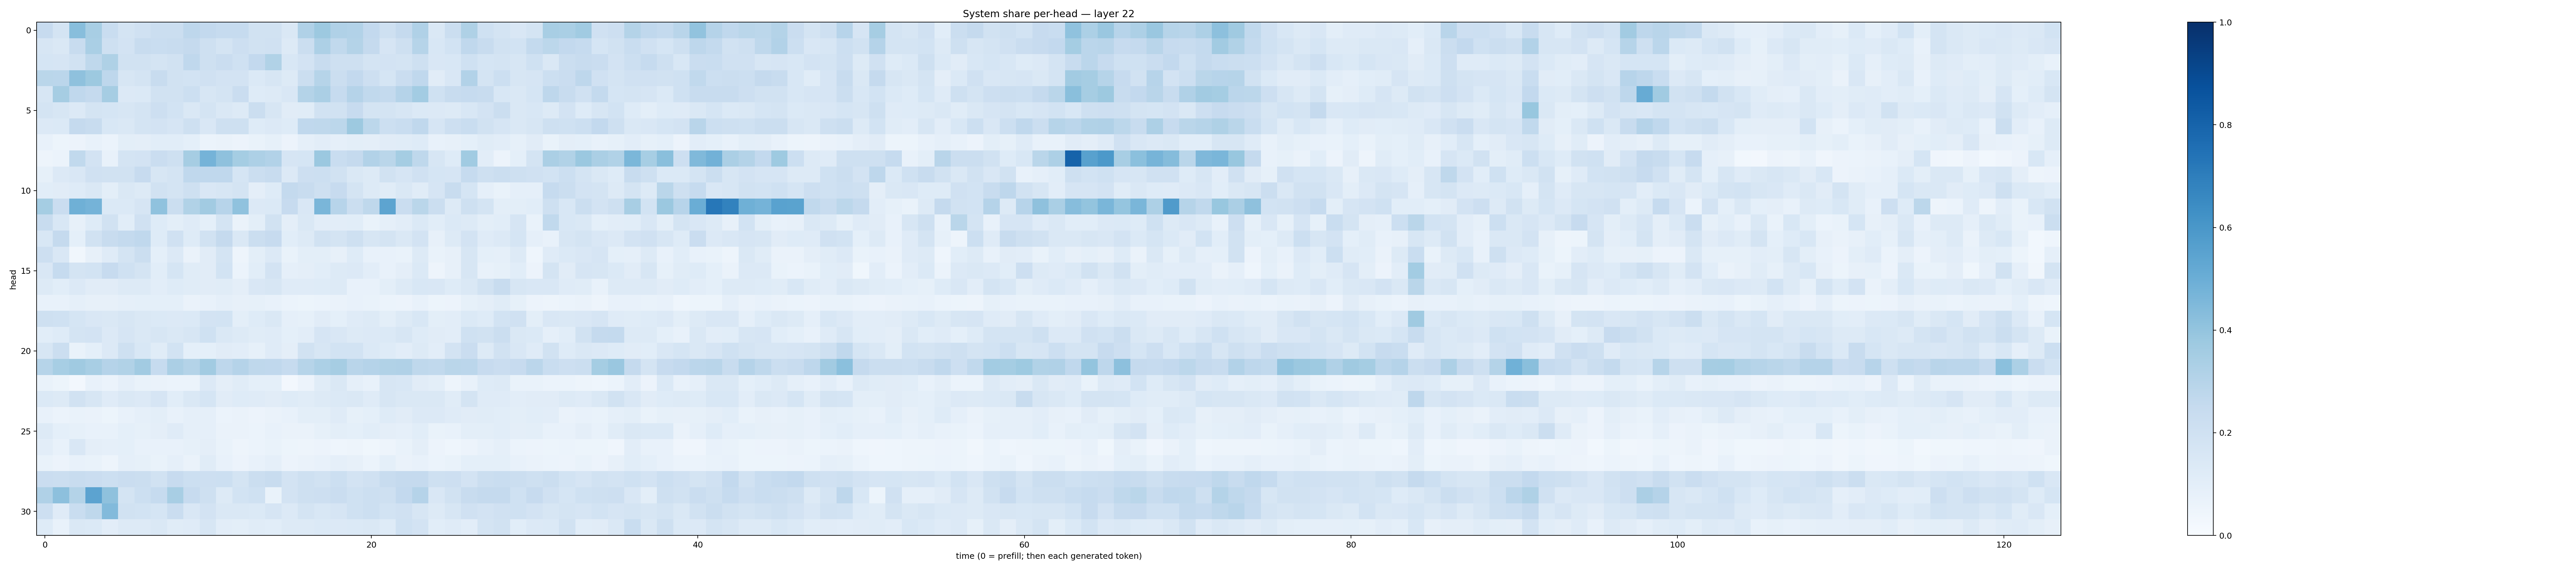

The table this chart was drawn from, first rows:
0.24303676, 0.17583299, 0.42833707, 0.34250915, 0.23276857, 0.17283419, 0.19562903, 0.22213048, 0.21881609, 0.27561197, 0.26085582, 0.24676795, 0.24730176, 0.19279161, 0.1894862, 0.14636949, 0.3164206, 0.37618467, 0.31655338, 0.30948958, 0.2590409, 0.20853037, 0.25161904, 0.31913233
0.1618, 0.1411, 0.2412, 0.338, 0.2087, 0.1829, 0.2353, 0.2323, 0.2421, 0.2505, 0.2043, 0.1753, 0.213, 0.1936, 0.1984, 0.1288, 0.2261, 0.3257, 0.2624, 0.306, 0.2526, 0.1642, 0.2083, 0.3003
0.1711, 0.1676, 0.1885, 0.27, 0.321, 0.1922, 0.1904, 0.1794, 0.1937, 0.2673, 0.2034, 0.2287, 0.2015, 0.2596, 0.3144, 0.1538, 0.1835, 0.2405, 0.2045, 0.2045, 0.1764, 0.1812, 0.177, 0.2105
0.2876, 0.284, 0.4129, 0.3775, 0.274, 0.16, 0.1735, 0.2377, 0.1885, 0.1852, 0.1991, 0.1825, 0.1803, 0.1373, 0.1587, 0.1289, 0.2196, 0.2985, 0.2231, 0.2604, 0.2148, 0.1711, 0.2301, 0.2664
0.1575, 0.3501, 0.269, 0.2526, 0.3479, 0.1338, 0.1387, 0.1891, 0.1939, 0.2169, 0.1598, 0.1751, 0.2295, 0.1217, 0.1317, 0.1518, 0.3053, 0.3347, 0.2477, 0.3028, 0.2641, 0.2564, 0.3044, 0.356
0.1747, 0.1627, 0.1331, 0.179, 0.1717, 0.1566, 0.1758, 0.2144, 0.1845, 0.1412, 0.178, 0.1454, 0.1314, 0.22, 0.1599, 0.112, 0.1169, 0.1899, 0.1924, 0.2437, 0.1792, 0.1729, 0.1632, 0.1397
0.135, 0.1398, 0.2509, 0.2395, 0.1553, 0.1415, 0.1748, 0.1811, 0.1658, 0.2103, 0.1501, 0.2036, 0.2051, 0.122, 0.1349, 0.1215, 0.2662, 0.2696, 0.2788, 0.376, 0.2784, 0.2172, 0.2338, 0.2676
0.07107, 0.05434, 0.05633, 0.07417, 0.06035, 0.09891, 0.09454, 0.1062, 0.1061, 0.09032, 0.06175, 0.06284, 0.05598, 0.06967, 0.08403, 0.05759, 0.08599, 0.1027, 0.08947, 0.09833, 0.09514, 0.1127, 0.1146, 0.1213
0.04957, 0.05941, 0.265, 0.1798, 0.07508, 0.1723, 0.1811, 0.2284, 0.2106, 0.3498, 0.4764, 0.4124, 0.3521, 0.3257, 0.3099, 0.1659, 0.1718, 0.3799, 0.2342, 0.2514, 0.3122, 0.2873, 0.354, 0.2706
0.08217, 0.1349, 0.1494, 0.1961, 0.192, 0.1884, 0.2437, 0.1637, 0.1741, 0.2662, 0.2679, 0.2662, 0.1684, 0.2262, 0.2404, 0.135, 0.2143, 0.2155, 0.1926, 0.1476, 0.1279, 0.1888, 0.1657, 0.1967
0.1057, 0.112, 0.1212, 0.1445, 0.09878, 0.1472, 0.1301, 0.1929, 0.1749, 0.2037, 0.1497, 0.1597, 0.1775, 0.09695, 0.1218, 0.2564, 0.24, 0.2052, 0.2425, 0.1737, 0.1323, 0.1144, 0.1476, 0.1167
0.3526, 0.2297, 0.4904, 0.4756, 0.14, 0.137, 0.1645, 0.4066, 0.2217, 0.3149, 0.3619, 0.2958, 0.4067, 0.1355, 0.1367, 0.2423, 0.1493, 0.461, 0.293, 0.2236, 0.2719, 0.5419, 0.2269, 0.2856
0.2352, 0.1532, 0.07876, 0.1214, 0.1886, 0.1059, 0.1963, 0.1213, 0.09786, 0.121, 0.08991, 0.1756, 0.06426, 0.09898, 0.195, 0.09533, 0.1484, 0.1023, 0.1045, 0.1078, 0.06912, 0.08711, 0.1032, 0.1373
0.1534, 0.2511, 0.09317, 0.1917, 0.2413, 0.2551, 0.2661, 0.1245, 0.1955, 0.1222, 0.1892, 0.253, 0.1473, 0.2222, 0.2428, 0.1082, 0.1281, 0.194, 0.1788, 0.204, 0.164, 0.1756, 0.1455, 0.1806
0.2136, 0.1486, 0.03485, 0.08055, 0.1195, 0.1776, 0.2198, 0.09342, 0.136, 0.06318, 0.1102, 0.1792, 0.04744, 0.0994, 0.1367, 0.06973, 0.101, 0.09793, 0.07904, 0.124, 0.07136, 0.07644, 0.06839, 0.1322
0.1499, 0.2465, 0.1791, 0.1844, 0.2455, 0.2, 0.1744, 0.1072, 0.1688, 0.1156, 0.113, 0.186, 0.06151, 0.1078, 0.1827, 0.08776, 0.09456, 0.1083, 0.1274, 0.1363, 0.1029, 0.07547, 0.09753, 0.1374
0.1301, 0.1084, 0.1332, 0.1103, 0.1098, 0.1282, 0.1268, 0.1025, 0.1245, 0.1138, 0.1095, 0.1145, 0.09688, 0.1505, 0.161, 0.1189, 0.1177, 0.1239, 0.1323, 0.07711, 0.07766, 0.1006, 0.1269, 0.1545
0.07697, 0.07241, 0.08669, 0.07897, 0.08084, 0.08958, 0.09034, 0.09227, 0.09341, 0.06618, 0.07746, 0.08877, 0.0799, 0.08538, 0.07355, 0.06185, 0.05351, 0.05899, 0.06462, 0.07464, 0.06798, 0.06228, 0.05669, 0.07289
0.2067, 0.2006, 0.1711, 0.1518, 0.1449, 0.1599, 0.1468, 0.1384, 0.1352, 0.1397, 0.1818, 0.1865, 0.09945, 0.1226, 0.1417, 0.08632, 0.08441, 0.1113, 0.09083, 0.118, 0.1299, 0.09942, 0.1258, 0.1559
0.1082, 0.1225, 0.175, 0.1833, 0.134, 0.1645, 0.1417, 0.1635, 0.1474, 0.1587, 0.203, 0.142, 0.129, 0.1152, 0.1186, 0.09104, 0.1022, 0.1645, 0.1509, 0.1289, 0.136, 0.1396, 0.1575, 0.1231
0.1617, 0.22, 0.0665, 0.09349, 0.1337, 0.2041, 0.1531, 0.1146, 0.1872, 0.09047, 0.09009, 0.1114, 0.1024, 0.08412, 0.1178, 0.09657, 0.1886, 0.1638, 0.1867, 0.1854, 0.1398, 0.1235, 0.1027, 0.1323
0.2983, 0.3439, 0.3687, 0.3408, 0.3028, 0.3146, 0.3626, 0.2484, 0.3343, 0.3066, 0.3628, 0.2737, 0.302, 0.27, 0.2692, 0.2491, 0.2979, 0.3311, 0.3487, 0.2925, 0.3008, 0.3127, 0.3189, 0.273
0.06763, 0.05291, 0.02382, 0.07683, 0.05953, 0.08665, 0.06915, 0.06379, 0.06179, 0.05987, 0.1335, 0.09758, 0.1165, 0.09282, 0.09009, 0.02565, 0.05659, 0.1164, 0.1411, 0.08771, 0.07797, 0.1629, 0.1552, 0.1109
0.1372, 0.131, 0.1896, 0.1572, 0.1189, 0.1431, 0.1364, 0.1649, 0.1079, 0.1461, 0.1698, 0.1119, 0.1215, 0.1202, 0.11, 0.1243, 0.1168, 0.1311, 0.137, 0.1452, 0.1184, 0.164, 0.147, 0.1466
0.07234, 0.05977, 0.06733, 0.064, 0.05207, 0.07596, 0.0887, 0.0986, 0.07724, 0.08655, 0.08769, 0.06139, 0.06537, 0.05674, 0.06461, 0.07309, 0.09854, 0.09943, 0.1183, 0.08371, 0.09056, 0.1221, 0.1106, 0.1334
0.1314, 0.09021, 0.08456, 0.07044, 0.07124, 0.09123, 0.08253, 0.097, 0.1173, 0.08631, 0.08652, 0.06583, 0.06444, 0.06106, 0.07073, 0.06504, 0.0641, 0.08492, 0.1001, 0.09362, 0.1083, 0.09536, 0.08688, 0.1056
0.1043, 0.0711, 0.15, 0.0958, 0.08931, 0.0903, 0.07508, 0.07695, 0.07694, 0.08315, 0.09603, 0.06979, 0.04877, 0.05967, 0.06965, 0.05295, 0.04705, 0.05539, 0.04457, 0.04782, 0.03657, 0.04847, 0.07004, 0.09539
0.06718, 0.05622, 0.07171, 0.06801, 0.05068, 0.08843, 0.08228, 0.06818, 0.08755, 0.06352, 0.1151, 0.07111, 0.05838, 0.07037, 0.08914, 0.05666, 0.06518, 0.0765, 0.08675, 0.08031, 0.06145, 0.09265, 0.06495, 0.07501
0.2296, 0.2205, 0.2351, 0.2281, 0.2179, 0.2293, 0.2235, 0.1896, 0.2447, 0.2182, 0.2147, 0.2182, 0.174, 0.2214, 0.2409, 0.1829, 0.2094, 0.1889, 0.2155, 0.1833, 0.1954, 0.2359, 0.2517, 0.2502
0.3173, 0.4147, 0.3078, 0.5431, 0.4121, 0.1783, 0.218, 0.2482, 0.3408, 0.2449, 0.2089, 0.1288, 0.1874, 0.1993, 0.06992, 0.1828, 0.2096, 0.212, 0.2279, 0.2005, 0.217, 0.2075, 0.26, 0.3024
0.2123, 0.1183, 0.2332, 0.2733, 0.4419, 0.1898, 0.186, 0.1682, 0.2277, 0.1502, 0.181, 0.1469, 0.1444, 0.1388, 0.167, 0.135, 0.1741, 0.1536, 0.1678, 0.2025, 0.2177, 0.1852, 0.1985, 0.1633
0.123, 0.07544, 0.1453, 0.1399, 0.1049, 0.1301, 0.1263, 0.1462, 0.1164, 0.1206, 0.1614, 0.102, 0.1002, 0.1161, 0.1065, 0.128, 0.1283, 0.1386, 0.1365, 0.1375, 0.141, 0.1237, 0.2028, 0.1824
